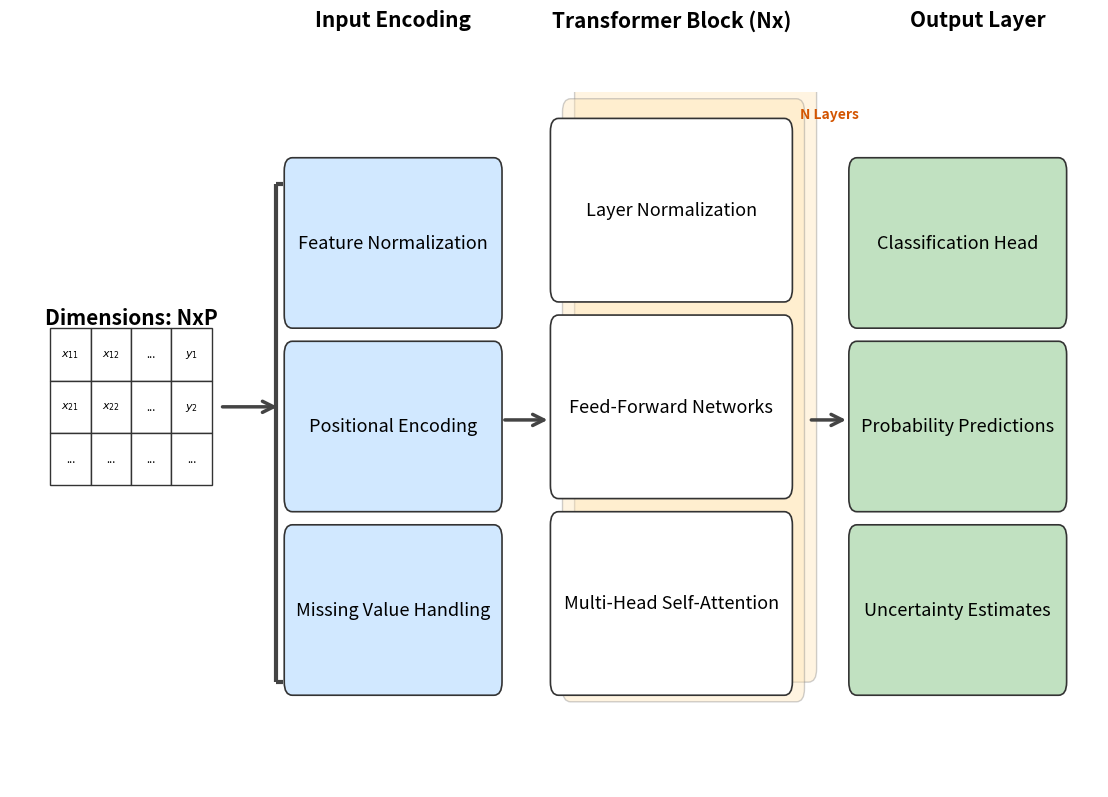

Generate this figure with matplotlib: (Note: this script raises an exception after producing the figure.)
import matplotlib.pyplot as plt
import matplotlib.patches as patches
from matplotlib.patches import FancyBboxPatch

def generate_transformer_diagram():
    # Set up the figure and axis - reduced width to fit alongside model code box
    fig, ax = plt.subplots(figsize=(11, 7.8))
    ax.set_xlim(-3, 10.5)
    ax.set_ylim(1.2, 6.5)
    ax.axis('off')

    # Helper function to draw styled boxes
    def draw_box(ax, x, y, width, height, label, color, fontsize=13, fontweight='normal'):
        rect = patches.FancyBboxPatch((x, y), width, height, boxstyle='round,pad=0.1',
                                      linewidth=1.2, edgecolor='#333333', facecolor=color)
        ax.add_patch(rect)
        ax.text(x + width/2, y + height/2, label, ha='center', va='center',
                fontsize=fontsize, fontweight=fontweight, color='black')

    # --- 0. INPUT TABLE (3x4 table with x_11, x_12, y_1 etc.) ---
    table_x = -2.5
    cell_width = 0.5
    cell_height = 0.4
    
    # Position table so arrow starts beside y_2 cell (second row)
    # Arrow will be at y=3.9 (middle input box), so y_2 row should be at y=3.9
    # y_2 is the second row, so table_y - 1*cell_height = 3.9
    table_y = 3.9 + cell_height  # = 4.3
    
    # Add "NxP" description on top of the table (bigger)
    ax.text(table_x + 2*cell_width, table_y + 0.4, 'Dimensions: NxP',
           ha='center', va='bottom', fontsize=15, fontweight='bold')
    
    # Table data: 3 rows x 4 columns
    table_data = [
        ['$x_{11}$', '$x_{12}$', '...', '$y_1$'],
        ['$x_{21}$', '$x_{22}$', '...', '$y_2$'],
        ['...', '...', '...', '...']
    ]
    
    # Draw table cells
    for i, row in enumerate(table_data):
        for j, cell_text in enumerate(row):
            cell_x = table_x + j * cell_width
            cell_y = table_y - i * cell_height
            # Draw cell border
            rect = patches.Rectangle((cell_x, cell_y), cell_width, cell_height,
                                    linewidth=1, edgecolor='#333333', facecolor='white')
            ax.add_patch(rect)
            # Add cell text
            ax.text(cell_x + cell_width/2, cell_y + cell_height/2, cell_text,
                   ha='center', va='center', fontsize=8)
    
    # Arrow from table (starting beside y_2 cell) to input encoder
    arrow_props = dict(arrowstyle='->', lw=2.5, color='#444444', mutation_scale=20)
    y2_row_y = table_y - 1*cell_height + cell_height/2  # Center of y_2 row
    ax.annotate('', xy=(0.35, y2_row_y), xytext=(table_x + 4*cell_width + 0.1, y2_row_y),
               arrowprops=arrow_props)
    
    # Draw vertical bracket spanning all three input boxes instead of '{'
    # Input boxes span from y=2 to y=5.8 (3 boxes of height 1.1 with spacing 1.4)
    bracket_x = 0.30
    bracket_top = 5.8
    bracket_bottom = 2.0
    bracket_width = 0.08
    
    # Draw vertical line
    ax.plot([bracket_x, bracket_x], [bracket_bottom, bracket_top],
           color='#444444', linewidth=3, solid_capstyle='butt')
    # Draw top horizontal cap
    ax.plot([bracket_x, bracket_x + bracket_width], [bracket_top, bracket_top],
           color='#444444', linewidth=3, solid_capstyle='butt')
    # Draw bottom horizontal cap
    ax.plot([bracket_x, bracket_x + bracket_width], [bracket_bottom, bracket_bottom],
           color='#444444', linewidth=3, solid_capstyle='butt')
    
    # --- 1. HEADERS (Placed above the elements) ---
    header_y = 7.0
    ax.text(1.75, header_y, "Input Encoding", ha='center', fontsize=15, fontweight='bold')
    ax.text(5.2, header_y, "Transformer Block (Nx)", ha='center', fontsize=15, fontweight='bold')
    ax.text(9.0, header_y, "Output Layer", ha='center', fontsize=15, fontweight='bold')

    # --- 2. INPUT ENCODING SECTION ---
    # Draw individual feature boxes - reduced width
    input_features = ["Missing Value Handling", "Positional Encoding", "Feature Normalization"]
    for i, feature in enumerate(input_features):
        draw_box(ax, 0.5, 2 + (i*1.4), 2.5, 1.1, feature, "#D1E8FF")
    
    # Add "Nx(P+12)x13x(1024)" description with explanation box - positioned to the right
    # to indicate it's the output of Input Encoding passed to Transformer
    '''
    dimension_x = 3.5  # Adjusted for narrower layout
    dimension_y = 1.5
    ax.text(dimension_x, dimension_y, 'Dimensions: Nx(P+1)xE', ha='center', va='center',
           fontsize=15, fontweight='bold', color='#333333')
    
    # Fine print explanation box below Nx(P+12)x1024 - adjusted for narrower layout
    explanation_box_x = 1.5  # Adjusted position
    explanation_box_y = 0.0
    explanation_box_width = 4.0  # Reduced width
    explanation_box_height = 1.3
    
    # Draw explanation box
    explanation_rect = FancyBboxPatch((explanation_box_x, explanation_box_y),
                                     explanation_box_width, explanation_box_height,
                                     boxstyle='round,pad=0.05',
                                     linewidth=0.8, edgecolor='#666666',
                                     facecolor='#F5F5F5', alpha=0.8)
    ax.add_patch(explanation_rect)
    
    # Add explanation text (bigger, easier to read font)
    explanation_text = ("Each row is transformed into a PxE matrix by\n"
                       "multiplying each entry with a common weight vector\n"
                       "and adding a random but distinct per column vector.\n"
                       "The additional feature holds the label information.")
    ax.text(explanation_box_x + explanation_box_width/2, explanation_box_y + explanation_box_height/2,
           explanation_text, ha='center', va='center', fontsize=12, color='#333333',
           linespacing=1.4)
    '''

    # --- 3. TRANSFORMER BLOCK (REPEATED) ---
    # Draw "shadow" rectangles to indicate layers behind the main one - adjusted position and width
    for offset in [0.3, 0.15]:
        rect = patches.FancyBboxPatch((3.8 + offset, 1.8 + offset), 2.8, 4.4, boxstyle='round,pad=0.1',
                                      linewidth=1, edgecolor='#888', facecolor='#FFE5B4', alpha=0.4)
        ax.add_patch(rect)
    
    # Main Transformer internal layers - adjusted position and width
    transformer_layers = ["Multi-Head Self-Attention", "Feed-Forward Networks", "Layer Normalization"]
    for i, layer in enumerate(transformer_layers):
        draw_box(ax, 3.8, 2.0 + (i*1.5), 2.8, 1.2, layer, "white")

    # --- 4. OUTPUT LAYER SECTION ---
    # Adjusted position and reduced width
    output_features = ["Uncertainty Estimates", "Probability Predictions", "Classification Head"]
    for i, feature in enumerate(output_features):
        draw_box(ax, 7.5, 2 + (i*1.4), 2.5, 1.1, feature, "#C1E1C1")

    # --- 5. CONNECTORS (Arrows) ---
    arrow_props = dict(arrowstyle='->', lw=2.5, color='#444444', mutation_scale=20)
    
    # Arrow from Input to Transformer - adjusted positions
    ax.annotate('', xy=(3.7, 4), xytext=(3.1, 4), arrowprops=arrow_props)
    
    # Arrow from Transformer to Output - adjusted positions
    ax.annotate('', xy=(7.4, 4), xytext=(6.9, 4), arrowprops=arrow_props)

    # Optional: Add small 'N' label to the stack - adjusted position
    ax.text(6.8, 6.3, "N Layers", fontsize=10, fontweight='bold', color='#D35400')

    plt.tight_layout(pad=0.4)
    
    # Save as SVG
    output_path = 'assets/images/tabpfn_architecture.svg'
    plt.savefig(output_path, format='svg', bbox_inches='tight', pad_inches=0.05, dpi=300)
    print(f"Diagram saved to {output_path}")
    #plt.show()
    plt.close()

if __name__ == "__main__":
    generate_transformer_diagram()
